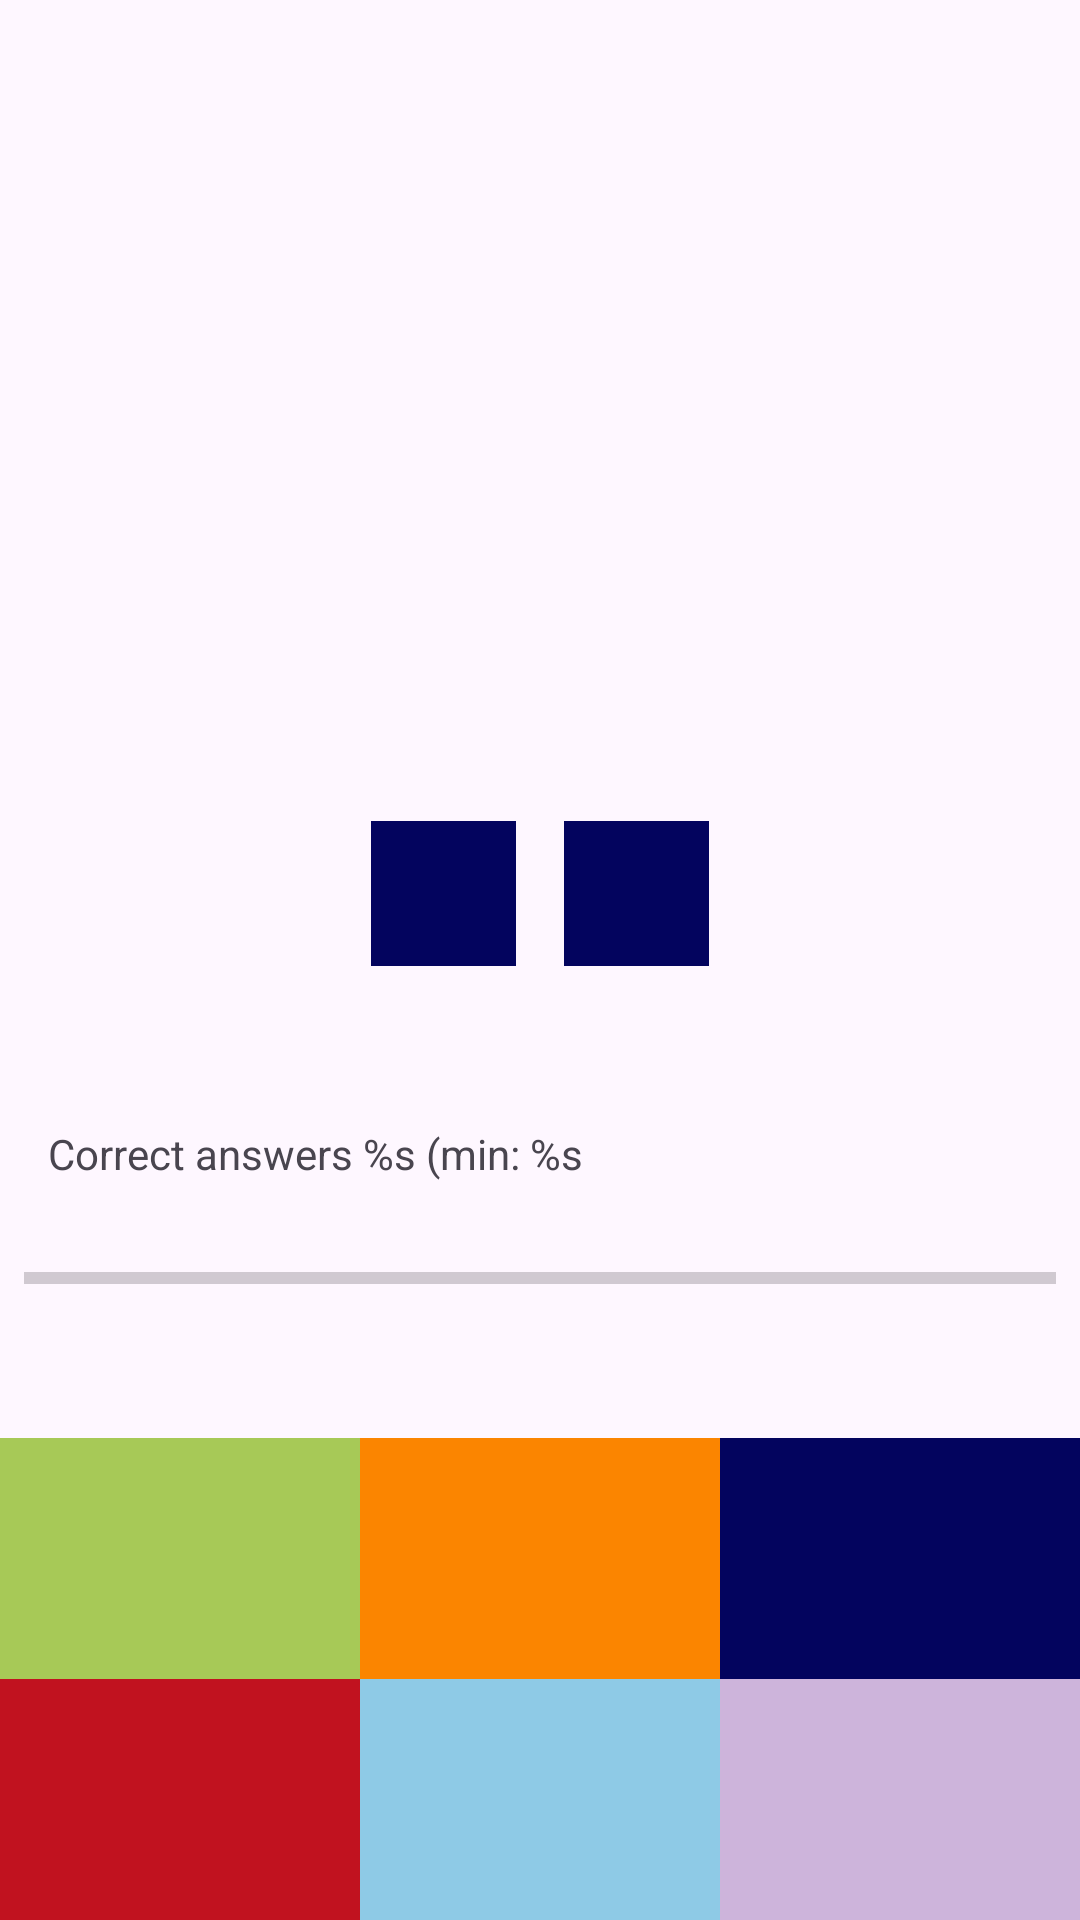

This screen was rendered from an Android layout file. Write that file and the resources it references.
<!-- AndroidManifest.xml: application theme Theme.MathQuest -->
<!-- res/layout/fragment_game.xml -->
<?xml version="1.0" encoding="utf-8"?>
<androidx.constraintlayout.widget.ConstraintLayout xmlns:android="http://schemas.android.com/apk/res/android"
    xmlns:tools="http://schemas.android.com/tools"
    android:layout_width="match_parent"
    android:layout_height="match_parent"
    xmlns:app="http://schemas.android.com/apk/res-auto"
    tools:context=".presentation.GameFragment">

    <TextView
        android:id="@+id/tv_timer"
        android:layout_width="wrap_content"
        android:layout_height="wrap_content"
        tools:text="00:00"
        android:textColor="@color/black"
        android:textSize="26sp"
        app:layout_constraintEnd_toEndOf="parent"
        app:layout_constraintStart_toStartOf="parent"
        app:layout_constraintTop_toTopOf="parent" />

    <TextView
        style="@style/QuestionStyleText"
        android:id="@+id/tv_sum"
        android:background="@drawable/circle_background"
        android:layout_width="100dp"
        android:layout_height="100dp"
        app:layout_constraintTop_toTopOf="parent"
        app:layout_constraintStart_toStartOf="parent"
        app:layout_constraintEnd_toEndOf="parent"
        app:layout_constraintBottom_toTopOf="@id/tv_left_numb"
        tools:text="1"
        app:layout_constraintVertical_chainStyle="packed"
        />

    <TextView
        android:id="@+id/tv_left_numb"
        style="@style/QuestionStyleText"
        android:layout_width="0dp"
        android:layout_height="wrap_content"
        android:background="@color/dark_blue"
        app:layout_constraintBottom_toTopOf="@id/tv_option_1"
        app:layout_constraintDimensionRatio="1:1"
        app:layout_constraintEnd_toStartOf="@+id/tv_question"
        app:layout_constraintHorizontal_chainStyle="packed"
        app:layout_constraintStart_toStartOf="parent"
        app:layout_constraintTop_toBottomOf="@id/tv_sum"
        tools:text="5" />

    <TextView
        android:id="@+id/tv_question"
        style="@style/QuestionStyleText"
        android:layout_width="0dp"
        android:layout_height="wrap_content"
        android:background="@color/dark_blue"
        tools:text=" ? "
        app:layout_constraintDimensionRatio="1:1"
        app:layout_constraintEnd_toEndOf="parent"
        app:layout_constraintBottom_toBottomOf="@id/tv_left_numb"
        app:layout_constraintStart_toEndOf="@id/tv_left_numb"
        app:layout_constraintTop_toTopOf="@+id/tv_left_numb"
        app:layout_constraintHorizontal_chainStyle="packed" />

    <TextView
        style="@style/OptionTextStyle"
        android:id="@+id/tv_option_1"
        android:layout_width="0dp"
        android:layout_height="wrap_content"
        android:background="@color/green"
        tools:text="1"
        app:layout_constraintEnd_toStartOf="@id/tv_option_2"
        app:layout_constraintBottom_toTopOf="@id/tv_option_4"
        app:layout_constraintStart_toStartOf="parent" />

    <TextView
        style="@style/OptionTextStyle"
        android:id="@+id/tv_option_2"
        android:layout_width="0dp"
        android:layout_height="wrap_content"
        android:background="@color/orange"
        tools:text="2"
        app:layout_constraintBottom_toTopOf="@id/tv_option_5"
       app:layout_constraintStart_toEndOf="@id/tv_option_1"
        app:layout_constraintEnd_toStartOf="@id/tv_option_3"/>

    <TextView
        style="@style/OptionTextStyle"
        android:id="@+id/tv_option_3"
        android:layout_width="0dp"
        android:layout_height="wrap_content"
        android:background="@color/dark_blue"
        tools:text="3"
        app:layout_constraintEnd_toEndOf="parent"
        app:layout_constraintBottom_toTopOf="@id/tv_option_6"
        app:layout_constraintStart_toEndOf="@id/tv_option_2"/>
    <TextView
        style="@style/OptionTextStyle"
        android:id="@+id/tv_option_4"
        android:layout_width="0dp"
        android:layout_height="wrap_content"
        android:background="@color/red"
        tools:text="4"
        app:layout_constraintEnd_toStartOf="@id/tv_option_2"
        app:layout_constraintBottom_toBottomOf="parent"
        app:layout_constraintStart_toStartOf="parent" />

    <TextView
        style="@style/OptionTextStyle"
        android:id="@+id/tv_option_5"
        android:layout_width="0dp"
        android:layout_height="wrap_content"
        android:background="@color/blue"
        tools:text="5"
        app:layout_constraintBottom_toBottomOf="parent"
        app:layout_constraintStart_toEndOf="@id/tv_option_1"
        app:layout_constraintEnd_toStartOf="@id/tv_option_3"/>

    <TextView
        style="@style/OptionTextStyle"
        android:id="@+id/tv_option_6"
        android:layout_width="0dp"
        android:layout_height="wrap_content"
        android:background="@color/violet"
        tools:text="6"
        app:layout_constraintEnd_toEndOf="parent"
        app:layout_constraintBottom_toBottomOf="parent"
        app:layout_constraintStart_toEndOf="@id/tv_option_2"/>

    <TextView
        android:id="@+id/answers_progress"
        android:layout_width="match_parent"
        android:layout_height="wrap_content"
        android:layout_margin="16dp"
        app:layout_constraintTop_toBottomOf="@id/tv_left_numb"
        android:text="@string/correct_answers_s_min_s"
        app:layout_constraintVertical_chainStyle="packed"
        app:layout_constraintBottom_toTopOf="@id/progress_bar"
        />
    
    <ProgressBar
        android:id="@+id/progress_bar"
        android:layout_width="0dp"
        android:layout_height="wrap_content"
        android:max="100"
        android:layout_margin="8dp"
        android:secondaryProgressTint="@color/dark_blue"
        style="@style/Widget.AppCompat.ProgressBar.Horizontal"
        app:layout_constraintBottom_toTopOf="@id/tv_option_2"
        app:layout_constraintEnd_toEndOf="parent"
        app:layout_constraintStart_toStartOf="parent"
        app:layout_constraintTop_toBottomOf="@id/answers_progress"
        />

</androidx.constraintlayout.widget.ConstraintLayout>
<!-- resources referenced by this layout -->
<resources>
  <color name="black">#FF000000</color>
  <color name="blue">#8ecae6</color>
  <color name="dark_blue">#03045e</color>
  <color name="green">#a7c957</color>
  <color name="orange">#fb8500</color>
  <color name="red">#c1121f</color>
  <color name="violet">#cdb4db</color>
  <string name="correct_answers_s_min_s">Correct answers %s (min: %s</string>
  <style name="OptionTextStyle">
          <item name="android:padding">16dp</item>
          <item name="android:textSize">36sp</item>
          <item name="android:gravity">center</item>
          <item name="android:textColor">@color/white</item>
      </style>
  <style name="QuestionStyleText">
          <item name="android:textStyle">bold</item>
          <item name="android:textSize">36sp</item>
          <item name="android:layout_margin">8dp</item>
          <item name="android:textColor">@color/white</item>
          <item name="android:gravity">center</item>
      </style>
  <style name="Theme.MathQuest" parent="Base.Theme.MathQuest" />
  <color name="white">#FFFFFFFF</color>
  <style name="Base.Theme.MathQuest" parent="Theme.Material3.DayNight.NoActionBar">
  
      </style>
</resources>
